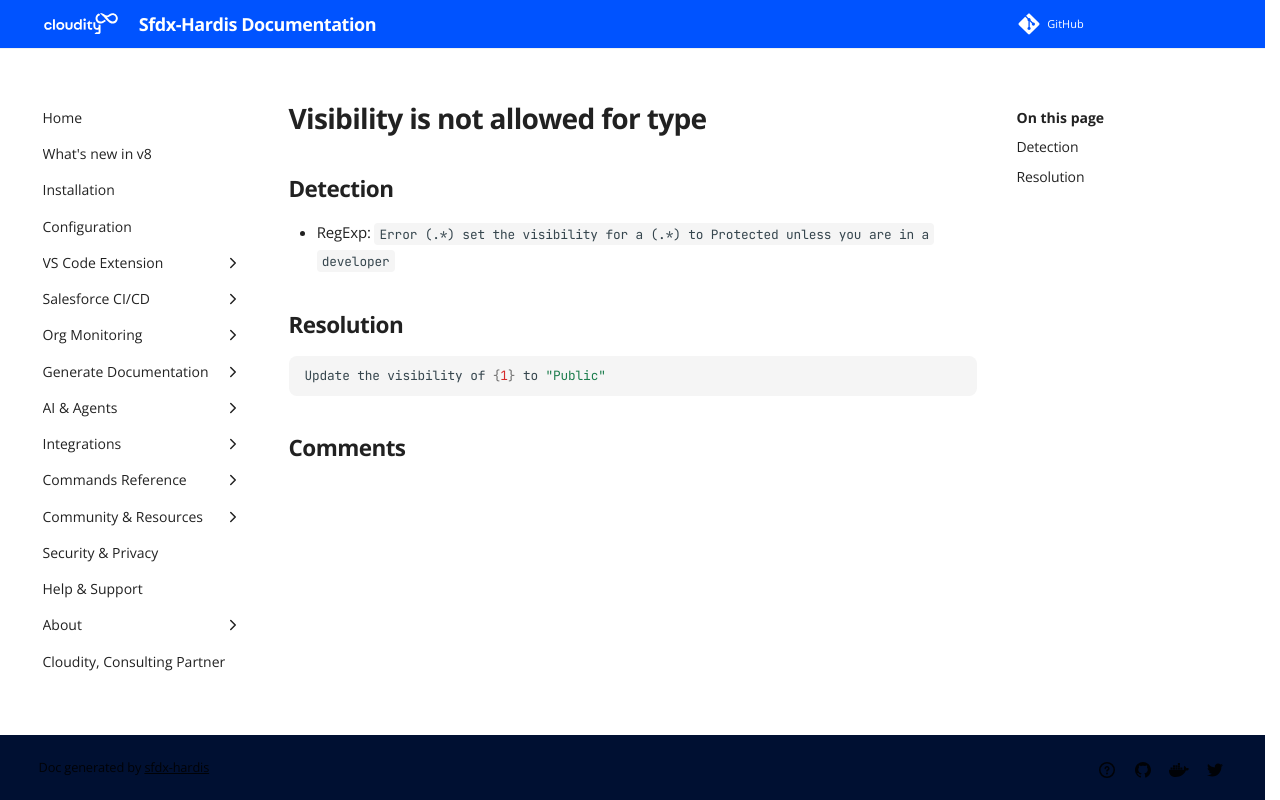

repository: hardisgroupcom/sfdx-hardis · page: sf-deployment-assistant/Visibility-is-not-allowed-for-type/index.html · generator: mkdocs

---
title: "Visibility is not allowed for type (Deployment assistant)"
description: "How to solve Salesforce deployment error \"Error (.*) set the visibility for a (.*) to Protected unless you are in a developer\""
---
<!-- markdownlint-disable MD013 -->
# Visibility is not allowed for type

## Detection

- RegExp: `Error (.*) set the visibility for a (.*) to Protected unless you are in a developer`

## Resolution

```shell
Update the visibility of {1} to "Public"
```
